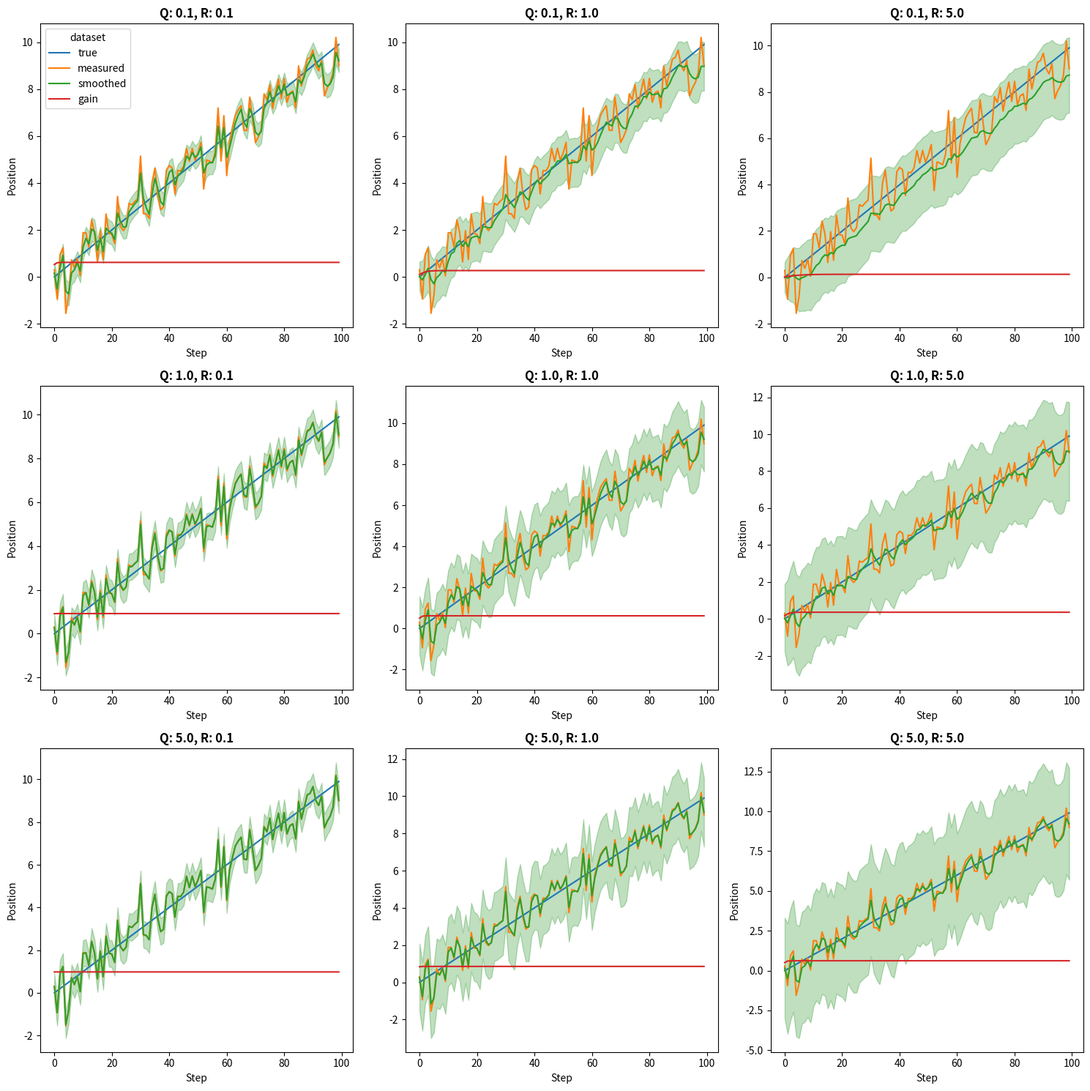

Recreate this plot in Python. (Note: this script raises an exception after producing the figure.)
import numpy as np
import pandas as pd
import matplotlib.pyplot as plt
import seaborn as sns

control_input_u = 0
x_prev = 0
error_covar_pk = 0.01 # Initial uncertainty (low value here says I am confident about position to start)
process_noise_q = 1.0  # Variance not accounted for by our physics model. In this simple 1d case, this is actually everything (since we don't model velocity).
measurement_noise_r = 1.0 # Sensor variance. I made up a number.


class Kalman:
    def __init__(self, error_covar_pk, process_noise_q, measurement_noise_r, x_prev=0):
        self.error_covar_pk = error_covar_pk
        self.process_noise_q = process_noise_q
        self.measurement_noise_r = measurement_noise_r
        self.control_input_u = control_input_u
        self.x_prev = x_prev
        
    
    def predict(self):
        self.x_prev = self.x_prev + self.control_input_u
        self.pred_error_covar_pk = self.error_covar_pk + self.process_noise_q
    
    def update(self, measurement_zk):
        gain = self.pred_error_covar_pk / (self.pred_error_covar_pk + self.measurement_noise_r)
        self.gain = gain
        
        self.x_prev = self.x_prev + gain * (measurement_zk - self.x_prev)
        self.error_covar_pk = (1 - gain) * self.pred_error_covar_pk
    
    def __call__(self, measurement_zk):
        self.predict()
        self.update(measurement_zk)
        return self.x_prev


n = 100
seed = 42
rng = np.random.default_rng(seed=seed)
mean = 0
std_dev = np.sqrt(measurement_noise_r)
noise = rng.normal(loc=mean, scale=std_dev, size=n)

true_velocity = 0.1
true_data = np.arange(n) * true_velocity
measurement_data = true_data + noise

fig, axes = plt.subplots(3, 3, figsize=(15, 15))
axes = axes.flatten()

i = 0
for process_noise_q in [0.1, 1.0, 5.0]:
    for measurement_noise_r in [0.1, 1.0, 5.0]:
        ax = axes[i]
        
        kalman = Kalman(error_covar_pk, process_noise_q, measurement_noise_r, x_prev)
        smoothed_data = [(kalman(measurement_data[i]), kalman.gain, kalman.error_covar_pk) for i in range(n)]
        
        stdev = np.sqrt([x[2] for x in smoothed_data])
        kalman_gain = [x[1] for x in smoothed_data]
        smoothed_data = [x[0] for x in smoothed_data]
        
        df = pd.DataFrame({'true': true_data, 'measured': measurement_data, 'smoothed': smoothed_data, 'gain': kalman_gain})
        df['x'] = np.arange(n)
        
        df = pd.melt(df, id_vars='x', var_name='dataset', value_name='position')
        test_df = df[df['dataset'] == 'smoothed'].sort_values('x')
        
        ax = sns.lineplot(df, x='x', y='position', hue='dataset', ax=ax)
        ax.fill_between(
            x=test_df['x'],
            y1=test_df['position'] - 2 * stdev,
            y2=test_df['position'] + 2 * stdev,
            color='green', 
            alpha=0.25,          
            label='test error'   
        )
        
        ax.set_title(f"Q: {process_noise_q}, R: {measurement_noise_r}", fontsize=12, fontweight='bold')
        ax.set_xlabel("Step")
        ax.set_ylabel("Position")
        if i != 0:
            ax.get_legend().remove()
        i += 1

plt.tight_layout()
plt.savefig("results/kalman_one_position.png", bbox_inches='tight')
plt.close()
